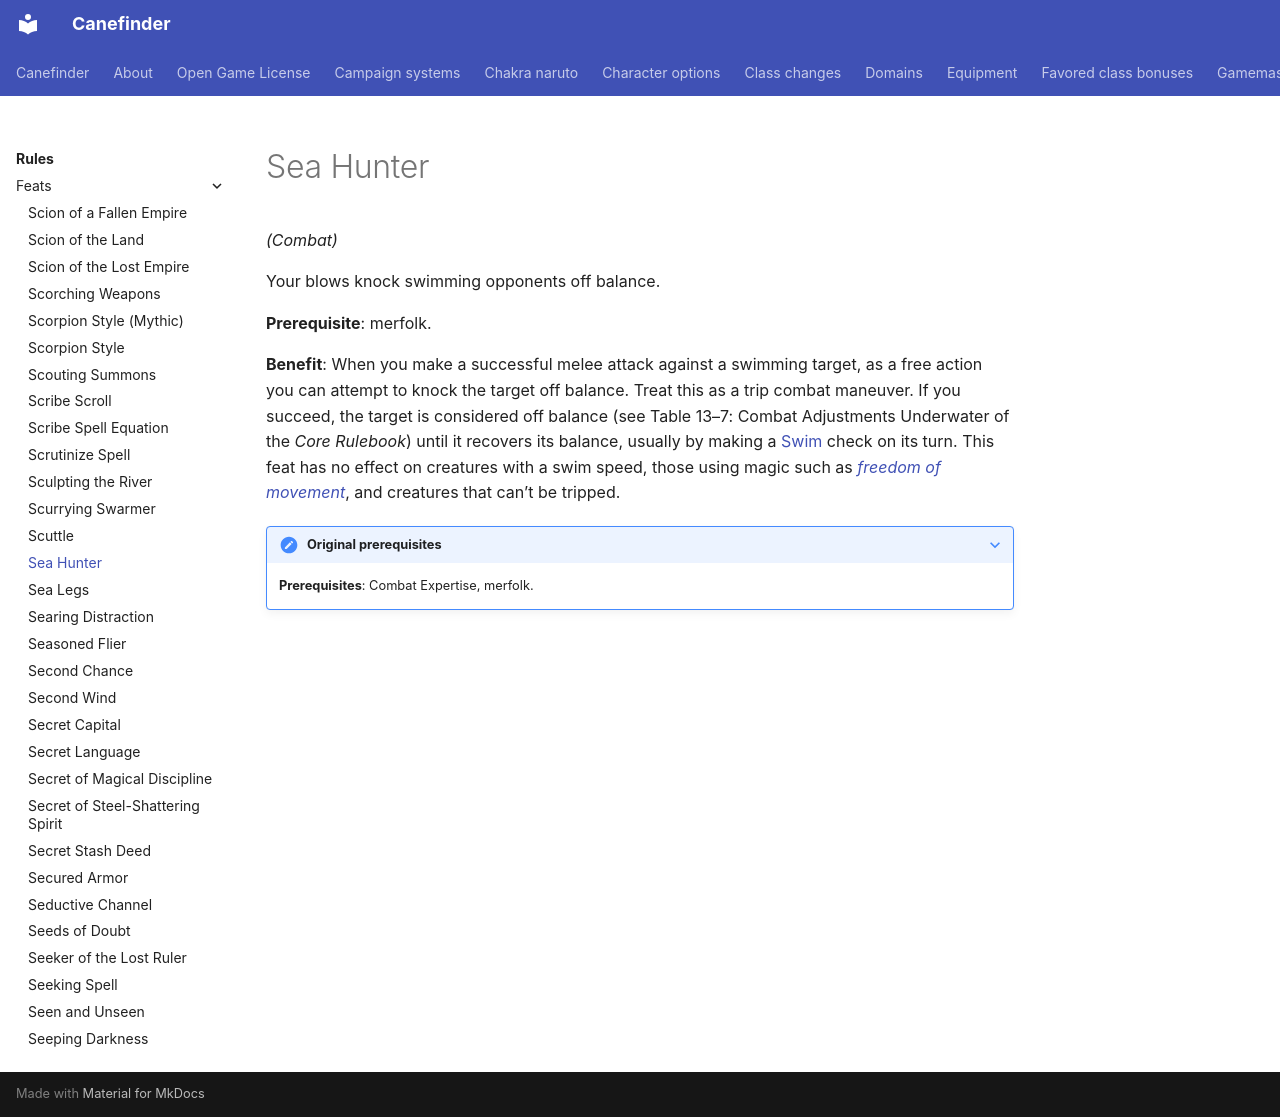

repository: canefinderhouserules/Canefinderhouserules · page: rules/feats/sea-hunter/index.html · generator: mkdocs

# Sea Hunter

*(Combat)*

Your blows knock swimming opponents off balance.

**Prerequisite**: merfolk.

**Benefit**: When you make a successful melee attack against a swimming target, as a free action you can attempt to knock the target off balance. Treat this as a trip combat maneuver. If you succeed, the target is considered off balance (see Table 13–7: Combat Adjustments Underwater of the *Core Rulebook*) until it recovers its balance, usually by making a [Swim](../skills/swim.md) check on its turn. This feat has no effect on creatures with a swim speed, those using magic such as [*freedom of movement*](../../magic/spells/freedom-of-movement.md), and creatures that can’t be tripped.

??? note "Original prerequisites"

    **Prerequisites**: Combat Expertise, merfolk.
